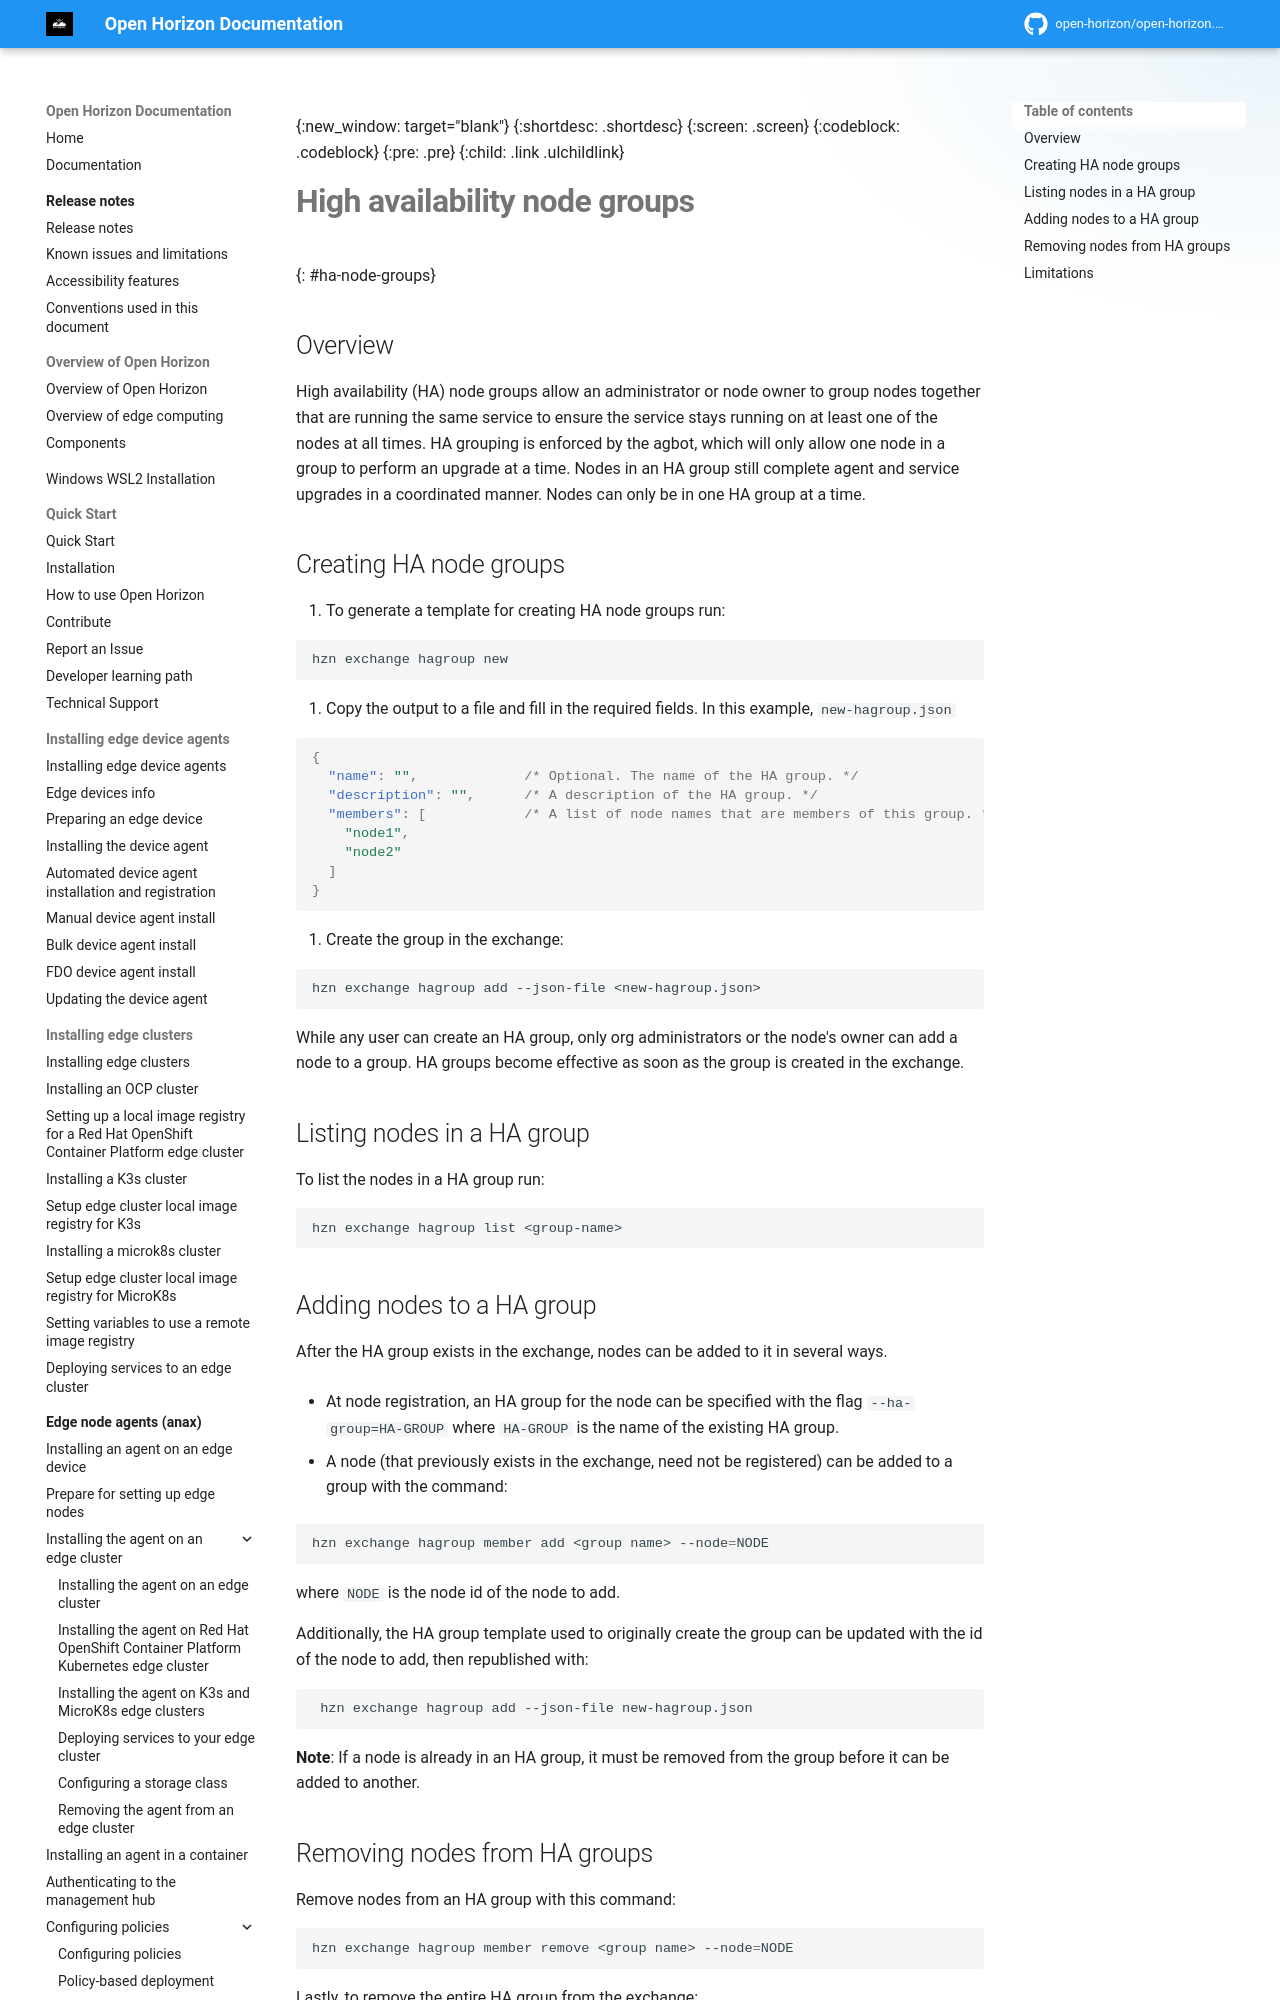

repository: open-horizon/open-horizon.github.io · page: anax/ha_groups/index.html · generator: mkdocs

---
copyright: Contributors to the Open Horizon project
years: 2025 - 2026
title: High Availability node groups
description: High Availability node groups
lastupdated: 2026-04-08
nav_order: 1
parent: Advanced features
grand_parent: Edge node agents (anax)
has_children: false
has_toc: false
---

{:new_window: target="blank"}
{:shortdesc: .shortdesc}
{:screen: .screen}
{:codeblock: .codeblock}
{:pre: .pre}
{:child: .link .ulchildlink}
{:childlinks: .ullinks}

# High availability node groups
{: #ha-node-groups}

## Overview

High availability (HA) node groups allow an administrator or node owner to group nodes together that are running the same service to ensure the service stays running on at least one of the nodes at all times. HA grouping is enforced by the agbot, which will only allow one node in a group to perform an upgrade at a time. Nodes in an HA group still complete agent and service upgrades in a coordinated manner. Nodes can only be in one HA group at a time.
